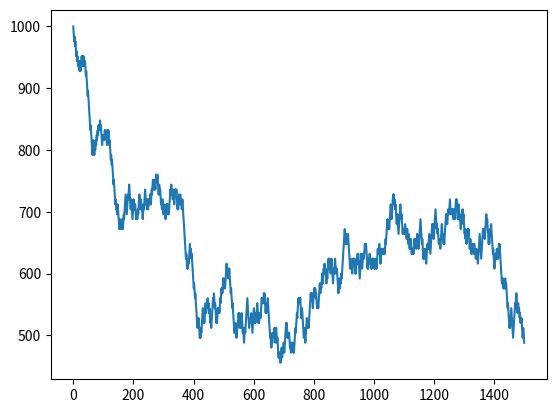

Here is the Python script that generated this plot:
#赌局模拟，本钱1000，局数1500，每一局的输赢概率各为0.5
import numpy as np
import matplotlib.pyplot as plt

initial = 1000
package = [initial]
array = np.random.uniform(0,1,1500)
for time in array:
    if time <0.5:
        initial -= 8
    else:
        initial += 8
    package.append(initial)

if initial < 1000:
    print('1500局之后剩余' + str(initial) + '输了' + str(1000-initial))
print(package)
#将结果画曲线图
plt.plot(range(1501),package)
plt.show()